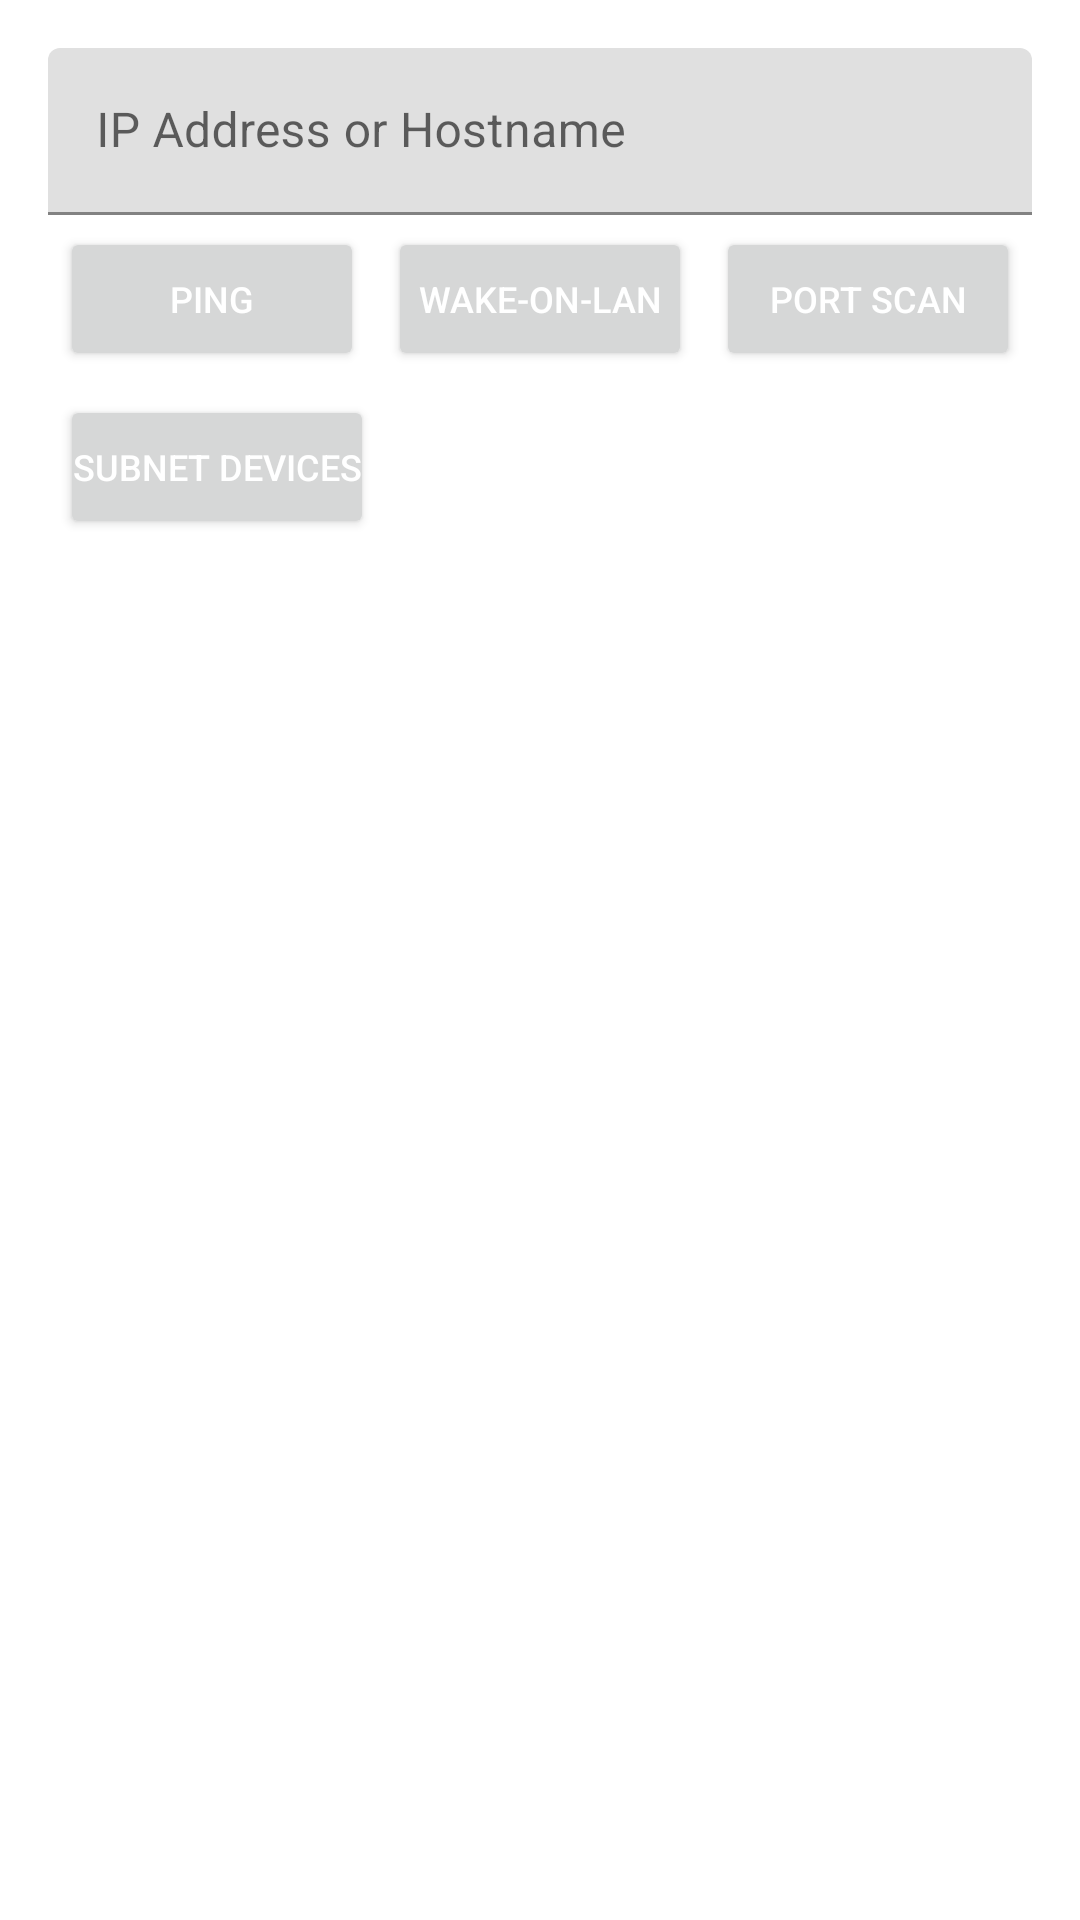

Layout XML and referenced resources for this Android screen:
<!-- AndroidManifest.xml: application theme AppTheme -->
<!-- res/layout/content_main.xml -->
<?xml version="1.0" encoding="utf-8"?>
<LinearLayout
    xmlns:android="http://schemas.android.com/apk/res/android"
    xmlns:app="http://schemas.android.com/apk/res-auto"
    xmlns:tools="http://schemas.android.com/tools"
    android:layout_width="match_parent"
    android:layout_height="match_parent"
    android:orientation="vertical"
    app:layout_behavior="@string/appbar_scrolling_view_behavior"
    tools:context="com.aemerse.networktools.MainActivity"
    tools:showIn="@layout/activity_main"
    >

    <LinearLayout
        android:layout_width="match_parent"
        android:layout_height="wrap_content"
        android:paddingLeft="@dimen/activity_horizontal_margin"
        android:paddingRight="@dimen/activity_horizontal_margin"
        android:paddingBottom="@dimen/activity_horizontal_margin"
        android:paddingTop="@dimen/activity_vertical_margin"
        android:orientation="vertical">

        
        <LinearLayout
            android:focusable="true"
            android:focusableInTouchMode="true"
            android:layout_width="0px"
            android:layout_height="0px"/>

        <com.google.android.material.textfield.TextInputLayout
            android:id="@+id/to_text_input_layout"
            android:layout_width="match_parent"
            android:layout_height="wrap_content">
            <EditText
                android:id="@+id/editIpAddress"
                android:layout_width="match_parent"
                android:layout_height="wrap_content"
                android:hint="@string/hint_ip_address"
                android:inputType="textNoSuggestions"/>
        </com.google.android.material.textfield.TextInputLayout>

        <LinearLayout
            android:layout_width="match_parent"
            android:layout_height="wrap_content"
            android:weightSum="3"
            android:orientation="horizontal">

            <Button
                android:id="@+id/pingButton"
                android:layout_width="0dp"
                android:layout_height="wrap_content"
                android:textColor="@color/white"
                android:textSize="12sp"
                android:layout_weight="1"
                android:layout_margin="4dp"
                android:padding="4dp"
                android:text="@string/ping"
                />

            <Button
                android:id="@+id/wolButton"
                android:layout_width="0dp"
                android:layout_height="wrap_content"
                android:layout_weight="1"
                android:padding="4dp"
                android:textSize="12sp"
                android:layout_margin="4dp"
                android:textColor="@color/white"
                android:text="@string/wol"
                />
            <Button
                android:id="@+id/portScanButton"
                android:layout_width="0dp"
                android:layout_height="wrap_content"
                android:textColor="@color/white"
                android:textSize="12sp"
                android:layout_weight="1"
                android:layout_margin="4dp"
                android:padding="4dp"
                android:text="@string/port_scan"
                />
        </LinearLayout>

        <LinearLayout
            android:layout_width="match_parent"
            android:layout_height="wrap_content"
            android:orientation="horizontal">

            <Button
                android:id="@+id/subnetDevicesButton"
                android:layout_width="wrap_content"
                android:textColor="@color/white"
                android:layout_height="wrap_content"
                android:textSize="12sp"
                android:layout_margin="4dp"
                android:padding="4dp"
                android:text="@string/subnet"
                />

        </LinearLayout>

    </LinearLayout>

    <ScrollView
        android:id="@+id/scrollView1"
        android:layout_width="match_parent"
        android:layout_height="wrap_content"
        android:paddingBottom="@dimen/activity_horizontal_margin"
        android:clipToPadding="false"
        android:fillViewport="true">

        <TextView
            android:id="@+id/resultText"
            android:paddingLeft="@dimen/activity_horizontal_margin"
            android:paddingRight="@dimen/activity_horizontal_margin"
            android:layout_width="wrap_content"
            android:layout_height="wrap_content"
            />
    </ScrollView>

</LinearLayout>
<!-- res/layout/activity_main.xml (included above) -->
<?xml version="1.0" encoding="utf-8"?>
<androidx.coordinatorlayout.widget.CoordinatorLayout xmlns:android="http://schemas.android.com/apk/res/android"
    xmlns:tools="http://schemas.android.com/tools"
    android:layout_width="match_parent"
    android:layout_height="match_parent"
    android:fitsSystemWindows="true"
    tools:context="com.aemerse.networktools.MainActivity">

  <com.google.android.material.appbar.AppBarLayout
      android:layout_height="wrap_content"
      android:layout_width="match_parent">

    <androidx.appcompat.widget.Toolbar
        android:id="@+id/toolbar"
        android:layout_width="match_parent"
        android:layout_height="?attr/actionBarSize"
        android:background="?attr/colorPrimary"/>

  </com.google.android.material.appbar.AppBarLayout>

  <include layout="@layout/content_main"/>

</androidx.coordinatorlayout.widget.CoordinatorLayout>
<!-- resources referenced by this layout -->
<resources>
  <color name="white">#ffffff</color>
  <dimen name="activity_horizontal_margin">16dp</dimen>
  <dimen name="activity_vertical_margin">16dp</dimen>
  <string name="hint_ip_address">IP Address or Hostname</string>
  <string name="ping">Ping</string>
  <string name="port_scan">Port Scan</string>
  <string name="subnet">Subnet Devices</string>
  <string name="wol">Wake-On-Lan</string>
  <style name="AppTheme" parent="Theme.MaterialComponents.DayNight.NoActionBar">
      
      <item name="colorPrimary">@color/colorPrimary</item>
      <item name="colorPrimaryDark">@color/colorPrimaryDark</item>
      <item name="colorAccent">@color/colorAccent</item>
    </style>
  <color name="colorPrimary">#1a1a1a</color>
  <color name="colorPrimaryDark">#000000</color>
  <color name="colorAccent">#8BC34A</color>
</resources>
